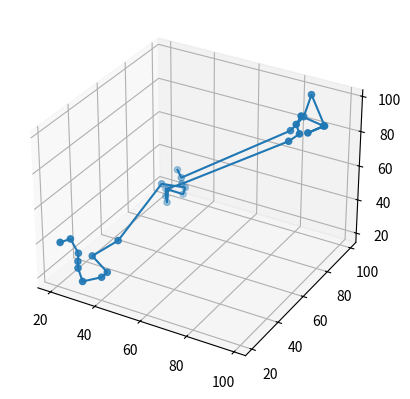

The script that saved this image:
"""ts3d.py

Use the simulated annealing algorithm to find an approximate
solution to the traveling salesman problem in 3D."""

import math
import random
from random import randrange
from mpl_toolkits import mplot3d
import matplotlib.pyplot as plt

def make_random_points(n, width, height, depth):
    """Makes n random points in a given space size."""
    points = []
    for _ in range(n):
        points.append((randrange(width), randrange(height), randrange(depth)))

    return points

def make_point_clusters(positions, n, x, y, z):
    """Returns a list of random points generated x, y, and z about
    the cluster positions."""

    points = []

    # Iterate throught the clusters
    for pos in positions:
        cluster = make_random_points(n, x, y, z)
        # Apply offset
        cluster = [(pos[0]+i, pos[1]+j, pos[2]+k) for (i,j,k) in cluster]
        points.extend(cluster[:])

    return points

def score(points:[]):
    """Returns the distance of traveling to each subsequent point."""
    total_dist = 0

    # Traverse from element 1 to element -2
    for i in range(1, len(points)):
        total_dist += dist(points[i-1], points[i])

    return total_dist

def swap_elements(path, index1, index2):
    """Swaps two elements in a list and returns a new list."""
    new_path = path[:]

    tmp = new_path[index1]
    new_path[index1] = path[index2]
    new_path[index2] = tmp

    return new_path

def dist(point1, point2):
    """Returns the distance between two points."""
    xdiff = point1[0] - point2[0]
    ydiff = point1[1] - point2[1]
    zdiff = point1[2] - point2[2]

    return math.sqrt(xdiff**2 + ydiff**2 + zdiff**2)

if __name__ == '__main__':
    # Setup
    temp = 5000
    cooling_rate = 0.001
    clusters = [(20, 20, 20), (20, 80, 20), (80, 80, 80)]
    current_path = make_point_clusters(clusters, 10, 20, 20, 20)

    # Shuffle the list since it is already in a *decent order
    random.shuffle(current_path)

    # Keeps track of changes for file names
    iteration = 0
    last_temp = 5000 
    should_save = False

    cycles = 0

    while temp > 0.05:
        index1 = randrange(len(current_path))
        index2 = randrange(len(current_path))

        new_path = swap_elements(current_path, index1, index2)
        nd = score(new_path)
        d = score(current_path)
        delta_e = nd - d

        if delta_e < 0:
            current_path = new_path[:]
            iteration += 1
            should_save = True
        elif delta_e > 0:
            probability = math.exp(-1 * delta_e/temp)
            rand = randrange(1, 100)
            if rand < probability*100:
                current_path = new_path[:]
                iteration += 1
                should_save = True

        cycles += 1
        temp = 5000/(1+cycles)

        if temp < last_temp-0.1:
            last_temp = temp

   # Plot the final path
    x = [a for (a, b, c) in current_path]
    y = [b for (a, b, c) in current_path]
    z = [c for (a, b, c) in current_path]

    fig = plt.figure()
    ax = plt.axes(projection='3d')
    ax.scatter3D(x, y, z)
    ax.plot3D(x, y, z)
    plt.show()

if False:
    if should_save:
        x = [a for (a, b, c) in current_path]
        y = [b for (a, b, c) in current_path]
        z = [c for (a, b, c) in current_path]

        fig = plt.figure()
        ax = plt.axes(projection='3d')

        ax.scatter3D(x, y, z)
        ax.plot3D(x, y, z)
        plt.savefig(f"plots/path_{iteration}.png")
        plt.close()

